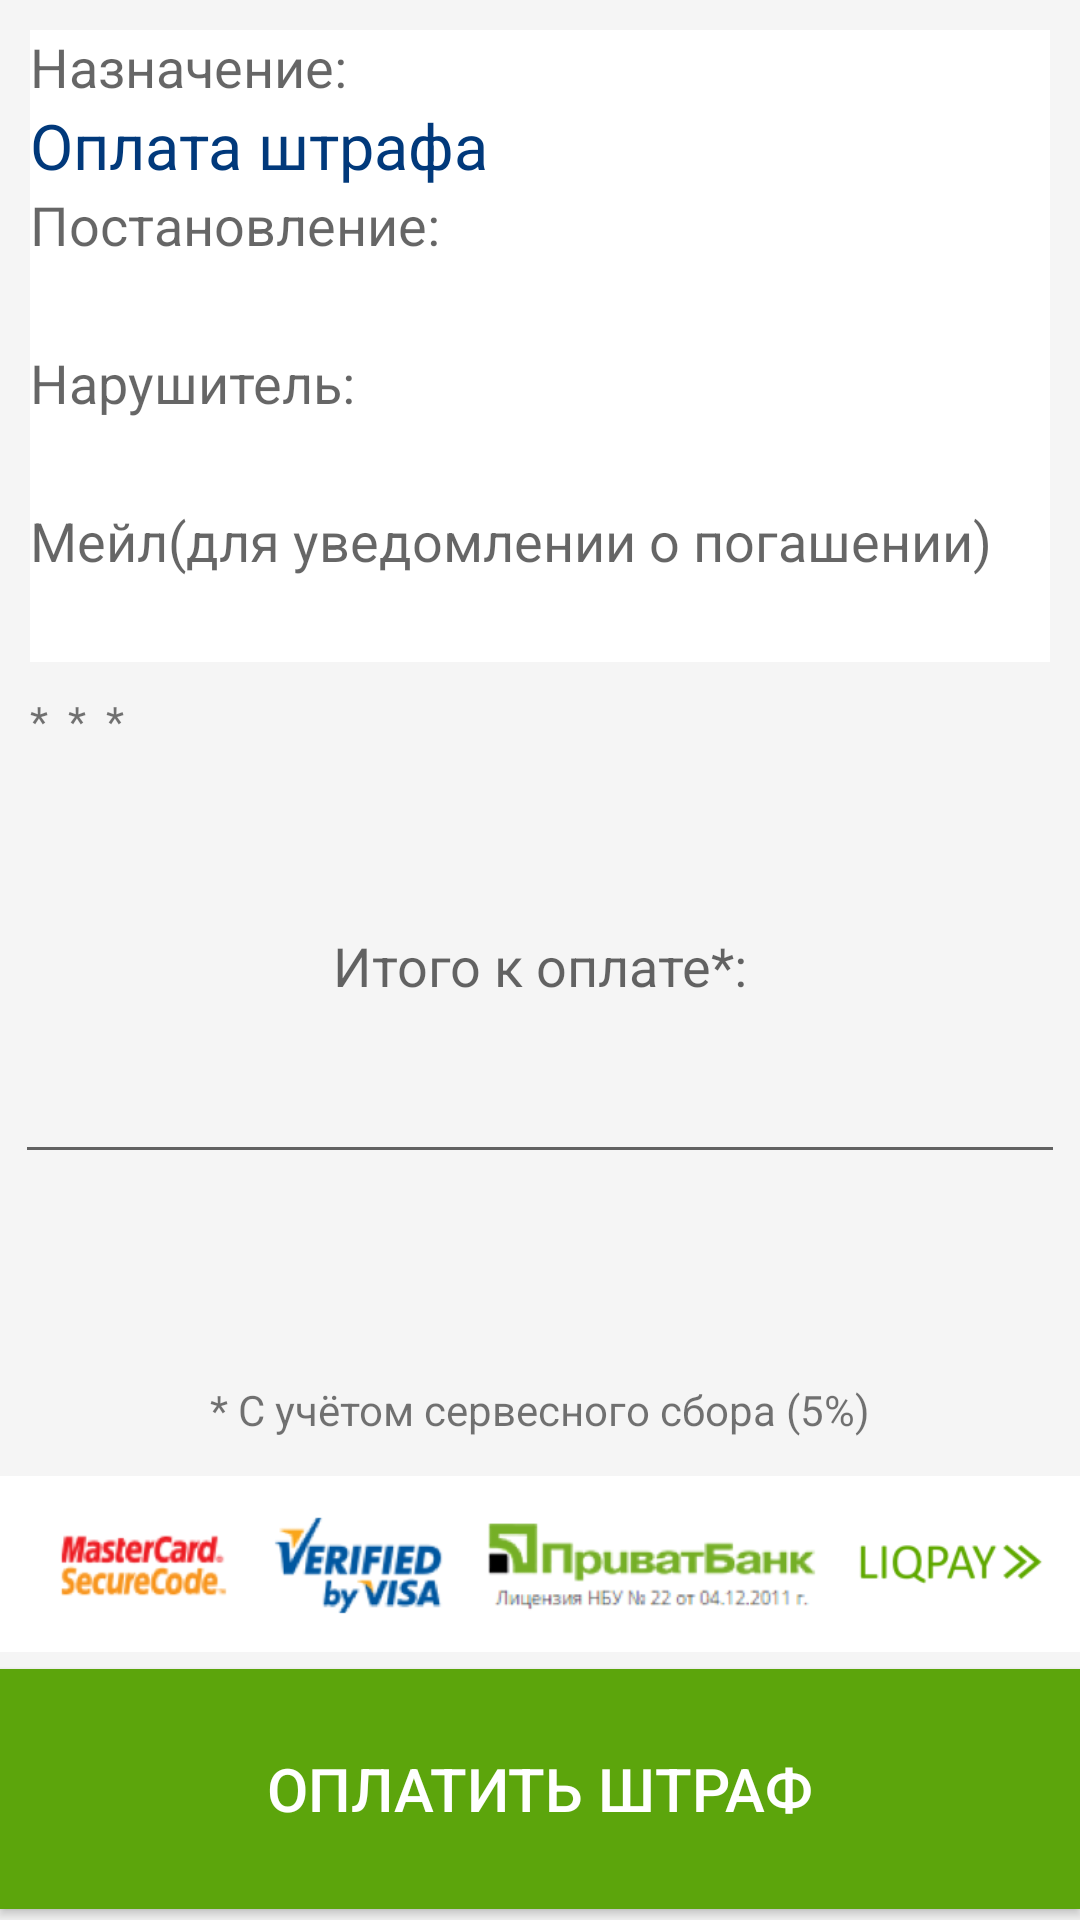

Here is an Android app screen rendered from its layout file. Give the layout XML and the strings, colors and styles it references.
<!-- AndroidManifest.xml: application theme AppTheme -->
<!-- res/layout/payinfo.xml -->
<?xml version="1.0" encoding="utf-8"?>
<LinearLayout xmlns:android="http://schemas.android.com/apk/res/android"
    android:orientation="vertical" android:layout_width="match_parent"
    android:layout_height="match_parent"
    android:background="@color/GreyBackground">

    <LinearLayout
        android:layout_width="match_parent"
        android:layout_height="wrap_content"
        android:orientation="vertical"
        android:background="@drawable/linear_layout_background"
        android:layout_margin="10dp">

        <TextView
            android:layout_width="match_parent"
            android:layout_height="wrap_content"
            android:textAppearance="?android:attr/textAppearanceMedium"
            android:text="@string/payInfo1"
            android:id="@+id/pay_info1"
            android:background="@color/TextWhite"
            android:singleLine="true"

             />

        <EditText
            android:layout_width="match_parent"
            android:layout_height="wrap_content"
            android:inputType="text"
            android:ems="10"
            android:text="Оплата штрафа"
            android:textSize="21dp"
            android:textColor="@color/TextDarkBlue"
            android:id="@+id/function"
            android:background="@color/TextWhite"
            />

        <TextView
            android:layout_width="match_parent"
            android:layout_height="wrap_content"
            android:textAppearance="?android:attr/textAppearanceMedium"
            android:text="@string/payInfo2"
            android:id="@+id/pay_info2"

            android:background="@color/TextWhite"
             />

        <EditText
            android:layout_width="match_parent"
            android:layout_height="wrap_content"
            android:inputType="numberSigned"
            android:ems="10"
            android:id="@+id/number_p"
            android:textColor="@color/TextDarkBlue"
            android:textSize="21dp"
            android:layout_gravity="center_horizontal"
            android:background="@color/TextWhite"/>

        <TextView
            android:layout_width="match_parent"
            android:layout_height="wrap_content"
            android:textAppearance="?android:attr/textAppearanceMedium"
            android:text="@string/payInfo3"
            android:id="@+id/text42"

            android:background="@color/TextWhite"
            android:singleLine="false"
            />

        <EditText
            android:layout_width="match_parent"
            android:layout_height="wrap_content"
            android:inputType="textPersonName"
            android:textColor="@color/TextDarkBlue"
            android:textSize="21dp"
            android:ems="20"
            android:id="@+id/name"
            android:background="@color/TextWhite"
            />


        <TextView
            android:layout_width="match_parent"
            android:layout_height="wrap_content"
            android:textAppearance="?android:attr/textAppearanceMedium"
            android:text="@string/title5"
            android:id="@+id/text52"

            android:background="@color/TextWhite"
            />

        <EditText
            android:layout_width="match_parent"
            android:layout_height="wrap_content"
            android:inputType="textEmailAddress"
            android:textColor="@color/TextDarkBlue"
            android:textSize="21dp"
            android:ems="20"
            android:id="@+id/email"
            android:background="@color/TextWhite"
            />

    </LinearLayout>

    <TextView
        android:layout_width="wrap_content"
        android:layout_height="wrap_content"

        android:text="*  *  *"
        android:id="@+id/tView"
        android:layout_gravity="left|center_horizontal"
        android:layout_marginLeft="10dp" />

    <TextView
        android:layout_width="wrap_content"
        android:layout_height="wrap_content"
        android:textAppearance="?android:attr/textAppearanceMedium"
        android:text="@string/payInfo4"
        android:id="@+id/pay_info4"
        android:layout_gravity="center_horizontal"
        android:layout_marginTop="60dp" />

    <EditText
        android:layout_width="wrap_content"
        android:layout_height="wrap_content"
        android:inputType="numberDecimal"
        android:ems="10"
        android:id="@+id/money_final"
        android:textColor="@color/TextDarkBlue"
        android:textSize="30dp"
        android:layout_gravity="center_horizontal"
        android:layout_marginBottom="62dp" />

    <TextView
        android:layout_width="wrap_content"
        android:layout_height="wrap_content"
        android:textAppearance="?android:attr/textAppearanceSmall"
        android:text="@string/payInfo5"
        android:id="@+id/pay_info5"
        android:layout_margin="7dp"
        android:layout_gravity="center_horizontal" />


    <ImageView
        android:id="@+id/prtment"
        android:layout_width="wrap_content"
        android:layout_height="70dp"
        android:src="@drawable/payment_systems2x" />

    <Button

        android:id="@+id/buttonPay"
        android:layout_width="match_parent"
        android:layout_height="80dp"
        android:background="@color/GreenButton"
        android:text="@string/buttonPay"
        android:textColor="@color/TextWhite"
        android:textSize="20dp" />
</LinearLayout>
<!-- resources referenced by this layout -->
<resources>
  <color name="GreenButton">#5ca50c</color>
  <color name="GreyBackground">#f5f5f5</color>
  <color name="TextDarkBlue">#01397b</color>
  <color name="TextWhite">#ffffff</color>
  <!-- drawable linear_layout_background (drawable) -->
  <?xml version="1.0" encoding="utf-8"?>
  <selector xmlns:android="http://schemas.android.com/apk/res/android">
      <item android:state_pressed="true">
          <shape android:shape="rectangle">
              <stroke android:color="@color/GreyLine"  android:dashWidth="10dp"
                  android:dashGap="10dp"  android:width="2dp"/>
              <corners android:radius="4dp"/>
              <solid android:color="@color/TextWhite"/>
          </shape>
      </item>
  </selector>
  <!-- drawable payment_systems2x: png bitmap (drawable, 40223 bytes) -->
  <string name="buttonPay">Оплатить штраф</string>
  <string name="payInfo1">Назначение:</string>
  <string name="payInfo2">Постановление:</string>
  <string name="payInfo3">Нарушитель:</string>
  <string name="payInfo4">Итого к оплате*:</string>
  <string name="payInfo5">* С учётом сервесного сбора (5%) </string>
  <string name="title5">Мейл(для уведомлении о погашении)</string>
  <style name="AppTheme" parent="Theme.AppCompat.Light.DarkActionBar">
          
          <item name="colorPrimary">@color/colorPrimary</item>
          <item name="colorPrimaryDark">@color/colorPrimaryDark</item>
          <item name="colorAccent">@color/colorAccent</item>
      </style>
  <color name="GreyLine">#7e7e7e</color>
  <color name="colorPrimary">#3F51B5</color>
  <color name="colorPrimaryDark">#303F9F</color>
  <color name="colorAccent">#FF4081</color>
</resources>
